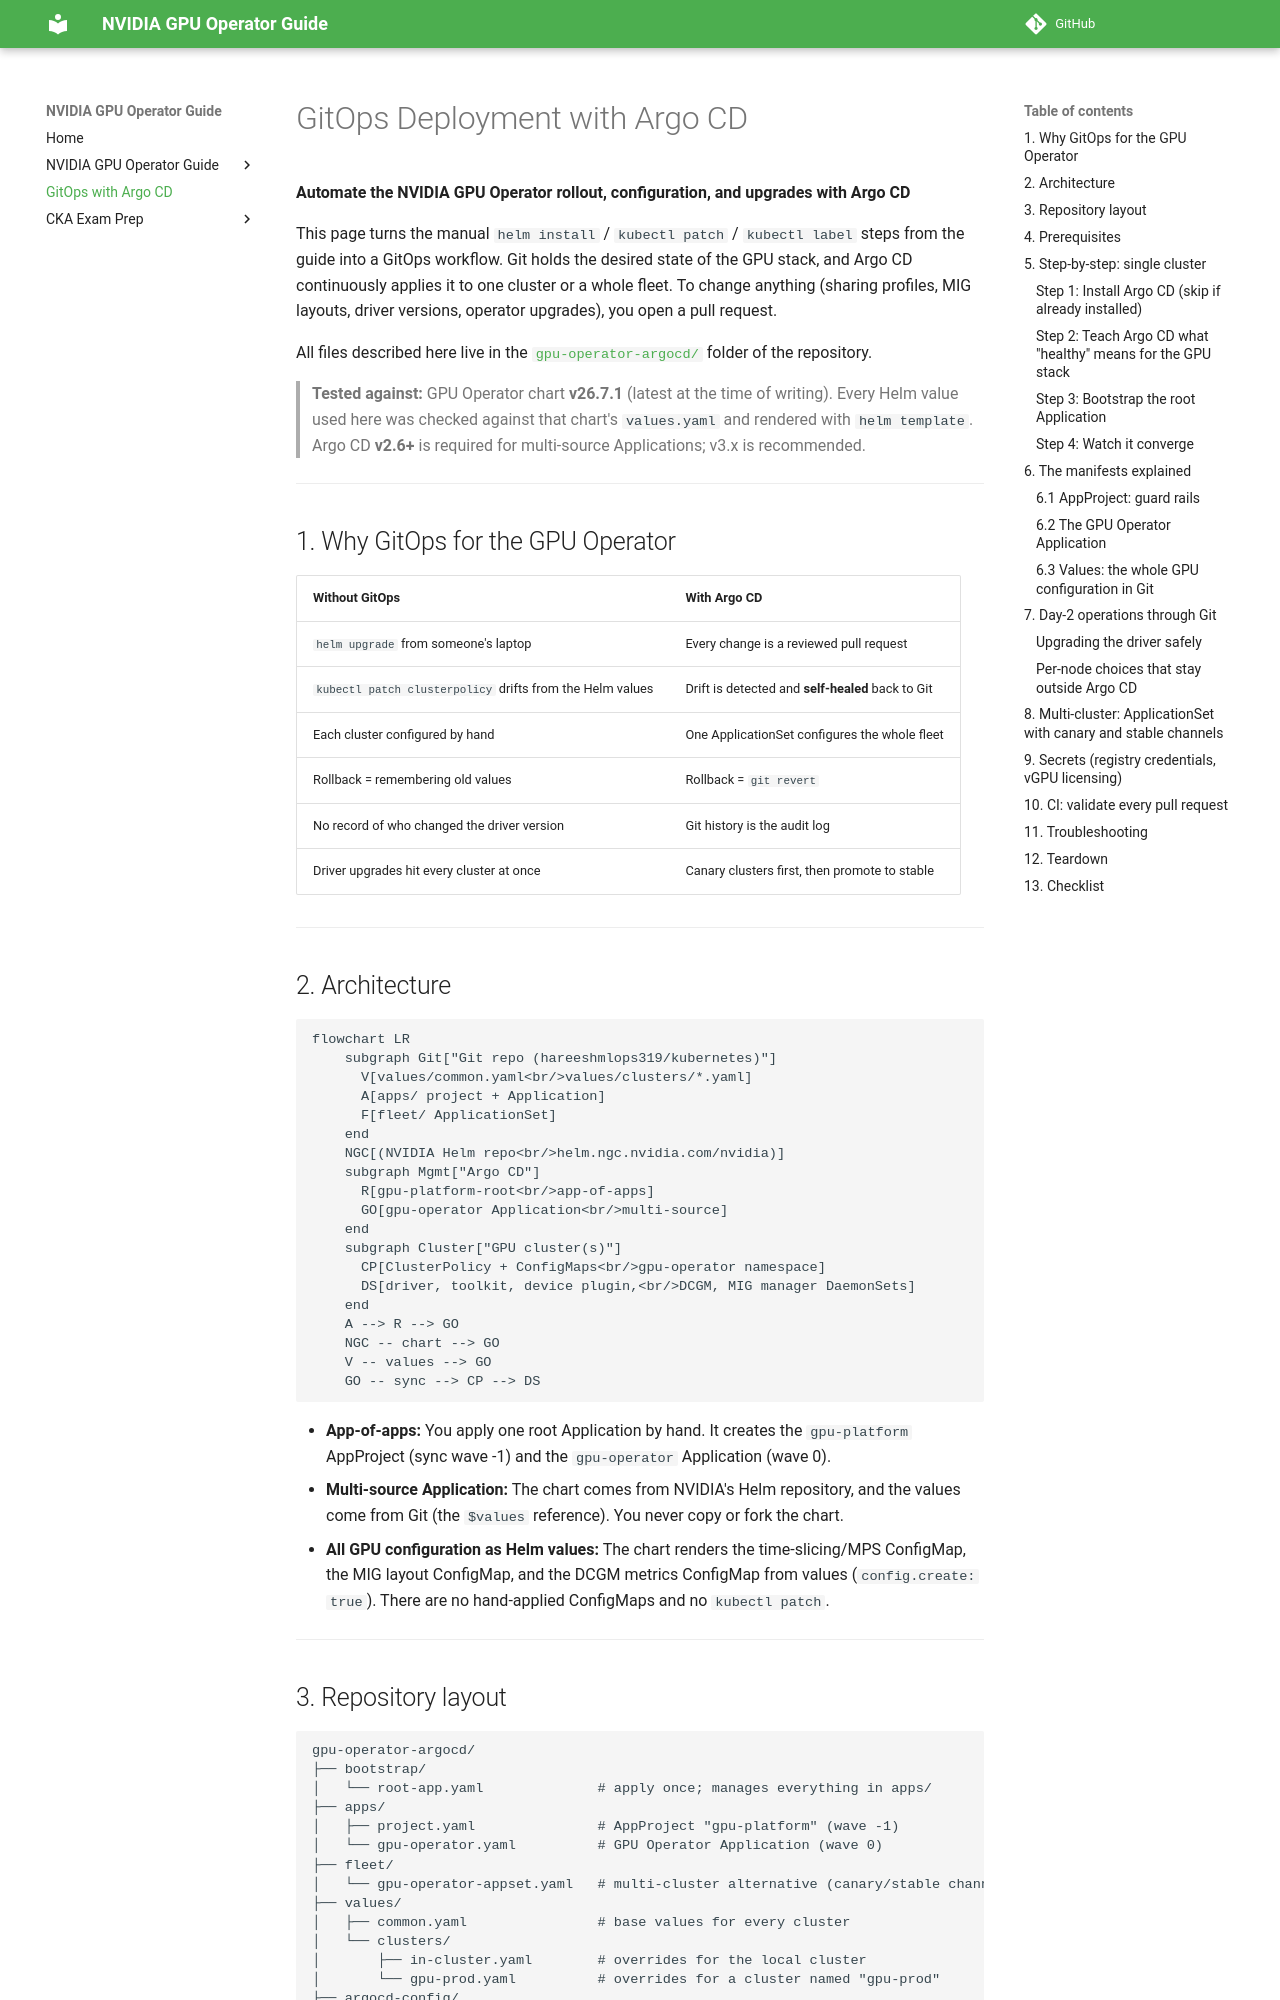

repository: hareeshmlops319/kubernetes · page: gitops-argocd/index.html · generator: mkdocs

# GitOps Deployment with Argo CD

**Automate the NVIDIA GPU Operator rollout, configuration, and upgrades with Argo CD**

This page turns the manual `helm install` / `kubectl patch` / `kubectl label` steps from the guide into a GitOps workflow. Git holds the desired state of the GPU stack, and Argo CD continuously applies it to one cluster or a whole fleet. To change anything (sharing profiles, MIG layouts, driver versions, operator upgrades), you open a pull request.

All files described here live in the [`gpu-operator-argocd/`](https://github.com/hareeshmlops319/kubernetes/tree/main/gpu-operator-argocd) folder of the repository.

> **Tested against:** GPU Operator chart **v26.7.1** (latest at the time of writing). Every Helm value used here was checked against that chart's `values.yaml` and rendered with `helm template`. Argo CD **v2.6+** is required for multi-source Applications; v3.x is recommended.

---

## 1. Why GitOps for the GPU Operator

| Without GitOps | With Argo CD |
|---|---|
| `helm upgrade` from someone's laptop | Every change is a reviewed pull request |
| `kubectl patch clusterpolicy` drifts from the Helm values | Drift is detected and **self-healed** back to Git |
| Each cluster configured by hand | One ApplicationSet configures the whole fleet |
| Rollback = remembering old values | Rollback = `git revert` |
| No record of who changed the driver version | Git history is the audit log |
| Driver upgrades hit every cluster at once | Canary clusters first, then promote to stable |

---

## 2. Architecture

```mermaid
flowchart LR
    subgraph Git["Git repo (hareeshmlops319/kubernetes)"]
      V[values/common.yaml<br/>values/clusters/*.yaml]
      A[apps/ project + Application]
      F[fleet/ ApplicationSet]
    end
    NGC[(NVIDIA Helm repo<br/>helm.ngc.nvidia.com/nvidia)]
    subgraph Mgmt["Argo CD"]
      R[gpu-platform-root<br/>app-of-apps]
      GO[gpu-operator Application<br/>multi-source]
    end
    subgraph Cluster["GPU cluster(s)"]
      CP[ClusterPolicy + ConfigMaps<br/>gpu-operator namespace]
      DS[driver, toolkit, device plugin,<br/>DCGM, MIG manager DaemonSets]
    end
    A --> R --> GO
    NGC -- chart --> GO
    V -- values --> GO
    GO -- sync --> CP --> DS
```

- **App-of-apps:** You apply one root Application by hand. It creates the `gpu-platform` AppProject (sync wave -1) and the `gpu-operator` Application (wave 0).
- **Multi-source Application:** The chart comes from NVIDIA's Helm repository, and the values come from Git (the `$values` reference). You never copy or fork the chart.
- **All GPU configuration as Helm values:** The chart renders the time-slicing/MPS ConfigMap, the MIG layout ConfigMap, and the DCGM metrics ConfigMap from values (`config.create: true`). There are no hand-applied ConfigMaps and no `kubectl patch`.

---
